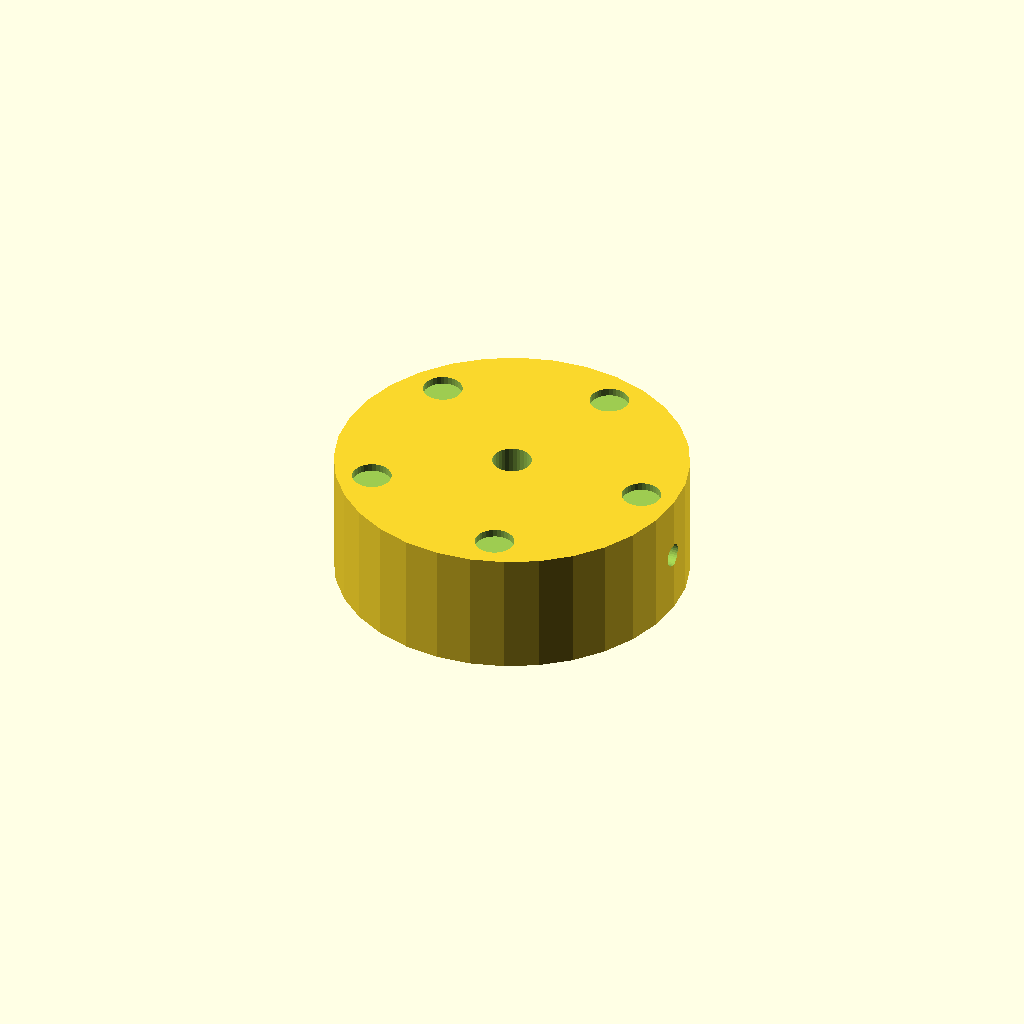
Cell 1: rendered with the file's own defaults.
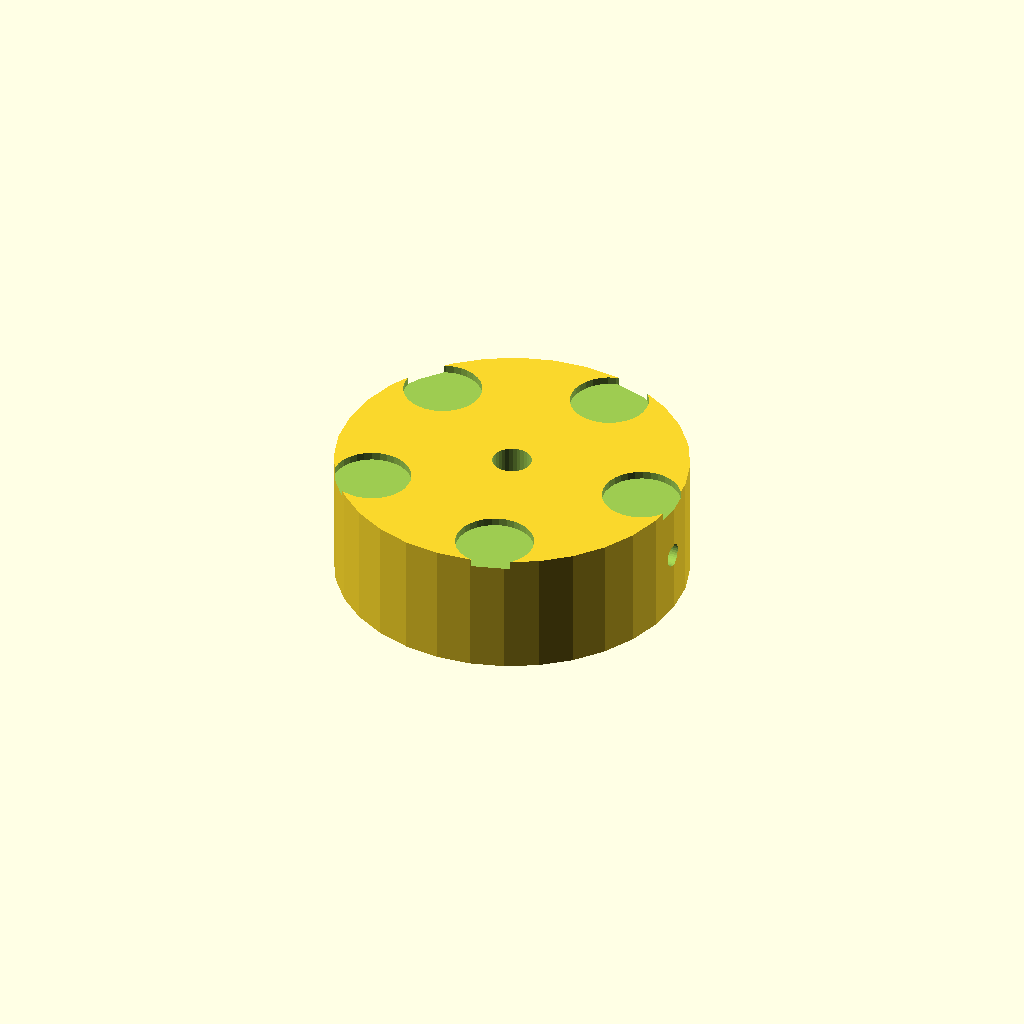
Cell 2 — dimp_d set to 10, the other parameters unchanged.
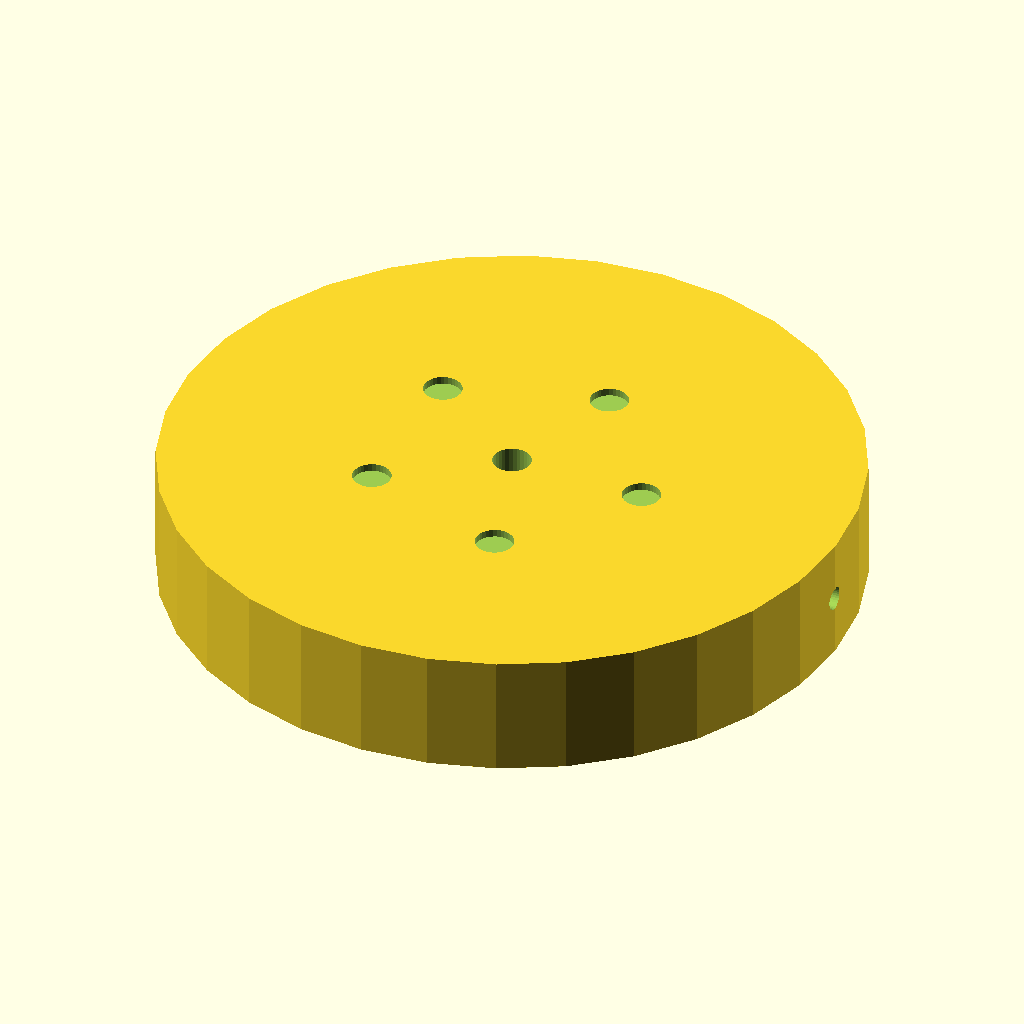
Cell 3: the same model with knob_d = 90.
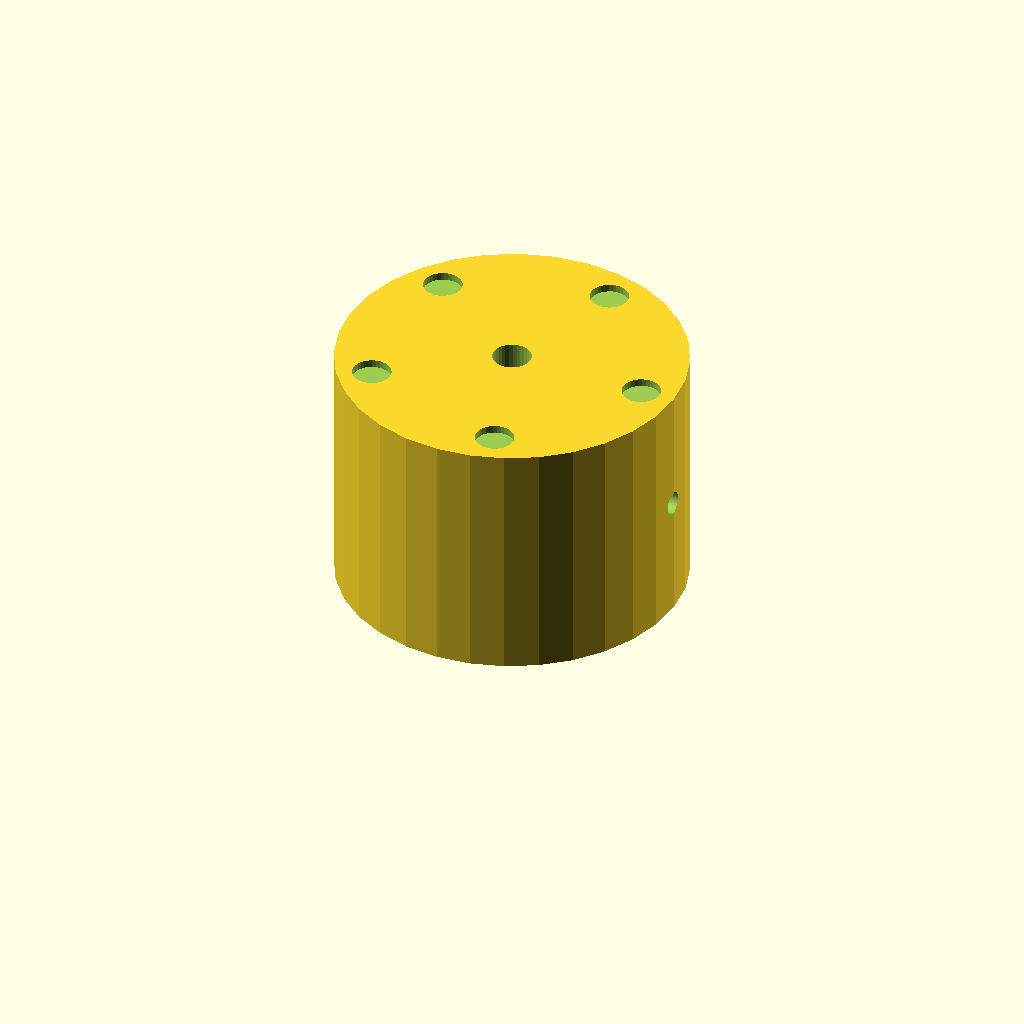
Cell 4: knob_h = 32 (everything else at default).
One fixed orthographic camera (rotation 55°, 0°, 25°; colour scheme Cornfield) for every cell.
OpenSCAD source file optional_data/data/solid2/controlknob/part_0015.scad:
$fn = 32;

// ----------------------------------------------------------------------
// Control knob: dimpled knob
// ----------------------------------------------------------------------

// --- parameters (mm) ---
dimp_d = 5;               // finger dimple diameter
n_dimp = 5;               // number of dimples
dimp_r = 18;              // dimple ring radius
knob_d = 45;              // knob body diameter
knob_h = 16;              // knob body height
bore_d = 5;               // shaft bore diameter
set_d = 3;                // set screw bore diameter

dimp_step = 360 / n_dimp;  // dimple angular step

difference() {
  cylinder(h = knob_h, d = knob_d);
  translate([0, 0, -1]) cylinder(h = knob_h + 2, d = bore_d);
  translate([-1, 0, knob_h / 2]) rotate([0, 90, 0])
    cylinder(h = knob_d / 2 + bore_d / 2 + 2, d = set_d);  for (i = [0 : n_dimp - 1])
    rotate([0, 0, i * dimp_step])
      translate([dimp_r, 0, knob_h - 1])
        cylinder(h = 2, d = dimp_d);
}
Parameter table extracted from the source (name, type, default, range or options):
dimp_d: number, default 5
n_dimp: number, default 5
dimp_r: number, default 18
knob_d: number, default 45
knob_h: number, default 16
bore_d: number, default 5
set_d: number, default 3
